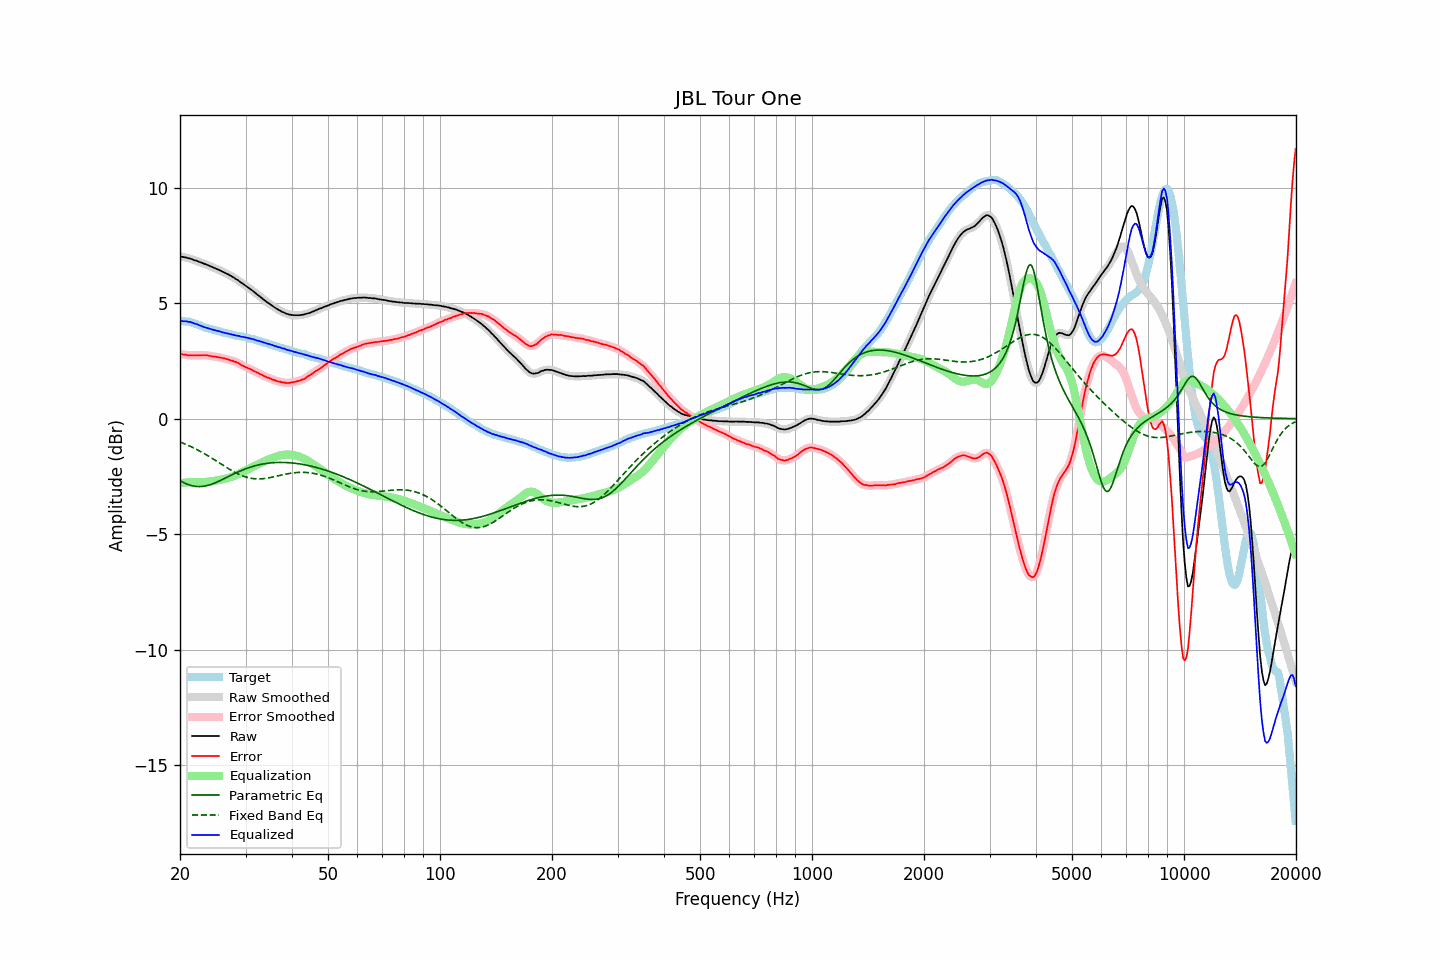

Values plotted in this chart, from the file beside it:
frequency, raw, error, smoothed, error_smoothed, equalization, parametric_eq, fixed_band_eq, equalized_raw, equalized_smoothed, target
20.00, 7.03, 2.80, 7.03, 2.80, -2.80, -2.68, -1.01, 4.23, 4.23, 4.24
20.20, 7.02, 2.80, 7.02, 2.79, -2.79, -2.72, -1.04, 4.23, 4.23, 4.22
20.40, 7.00, 2.78, 7.01, 2.78, -2.78, -2.76, -1.07, 4.22, 4.23, 4.22
20.61, 6.99, 2.78, 6.99, 2.77, -2.77, -2.79, -1.09, 4.22, 4.22, 4.21
20.81, 6.98, 2.77, 6.97, 2.76, -2.76, -2.82, -1.12, 4.22, 4.21, 4.21
21.02, 6.95, 2.74, 6.96, 2.75, -2.75, -2.85, -1.15, 4.20, 4.21, 4.21
21.23, 6.94, 2.75, 6.94, 2.74, -2.75, -2.88, -1.19, 4.19, 4.19, 4.19
21.44, 6.92, 2.75, 6.92, 2.74, -2.74, -2.90, -1.22, 4.18, 4.17, 4.17
21.66, 6.89, 2.74, 6.89, 2.74, -2.74, -2.91, -1.25, 4.15, 4.15, 4.15
21.87, 6.86, 2.74, 6.87, 2.74, -2.74, -2.93, -1.29, 4.12, 4.13, 4.12
22.09, 6.85, 2.75, 6.84, 2.74, -2.74, -2.94, -1.32, 4.11, 4.10, 4.10
22.31, 6.82, 2.74, 6.82, 2.74, -2.74, -2.94, -1.36, 4.08, 4.08, 4.08
22.54, 6.79, 2.74, 6.80, 2.74, -2.75, -2.94, -1.39, 4.05, 4.05, 4.05
22.76, 6.77, 2.75, 6.77, 2.75, -2.75, -2.94, -1.43, 4.02, 4.02, 4.02
22.99, 6.74, 2.75, 6.74, 2.75, -2.75, -2.93, -1.47, 3.99, 3.99, 3.99
23.22, 6.71, 2.75, 6.72, 2.75, -2.75, -2.92, -1.51, 3.97, 3.97, 3.96
23.45, 6.69, 2.75, 6.69, 2.75, -2.74, -2.91, -1.55, 3.95, 3.95, 3.94
23.69, 6.66, 2.74, 6.66, 2.74, -2.74, -2.90, -1.59, 3.93, 3.92, 3.92
23.92, 6.63, 2.73, 6.63, 2.73, -2.73, -2.88, -1.63, 3.90, 3.90, 3.90
24.16, 6.60, 2.71, 6.60, 2.72, -2.72, -2.85, -1.67, 3.88, 3.88, 3.89
24.40, 6.57, 2.70, 6.57, 2.70, -2.71, -2.83, -1.72, 3.86, 3.86, 3.87
24.65, 6.54, 2.69, 6.54, 2.69, -2.70, -2.80, -1.76, 3.85, 3.84, 3.85
24.89, 6.51, 2.68, 6.51, 2.68, -2.68, -2.78, -1.81, 3.83, 3.83, 3.83
25.14, 6.48, 2.67, 6.48, 2.67, -2.67, -2.75, -1.85, 3.81, 3.81, 3.81
25.39, 6.45, 2.66, 6.45, 2.66, -2.66, -2.71, -1.89, 3.79, 3.79, 3.79
25.65, 6.42, 2.65, 6.42, 2.65, -2.65, -2.68, -1.94, 3.77, 3.77, 3.78
25.91, 6.38, 2.64, 6.39, 2.63, -2.63, -2.65, -1.98, 3.75, 3.75, 3.75
26.16, 6.35, 2.62, 6.35, 2.62, -2.62, -2.61, -2.03, 3.73, 3.73, 3.74
26.43, 6.32, 2.61, 6.32, 2.60, -2.60, -2.58, -2.07, 3.72, 3.72, 3.72
26.69, 6.28, 2.58, 6.29, 2.58, -2.58, -2.55, -2.11, 3.70, 3.70, 3.70
26.96, 6.25, 2.57, 6.25, 2.56, -2.56, -2.51, -2.16, 3.69, 3.68, 3.68
27.23, 6.21, 2.54, 6.21, 2.54, -2.54, -2.48, -2.20, 3.67, 3.67, 3.67
27.50, 6.17, 2.52, 6.17, 2.52, -2.52, -2.44, -2.24, 3.65, 3.65, 3.65
27.77, 6.13, 2.50, 6.13, 2.50, -2.50, -2.41, -2.28, 3.63, 3.63, 3.63
28.05, 6.09, 2.47, 6.09, 2.48, -2.47, -2.37, -2.32, 3.62, 3.62, 3.62
28.33, 6.04, 2.45, 6.05, 2.45, -2.44, -2.34, -2.35, 3.60, 3.61, 3.59
28.62, 6.00, 2.42, 6.00, 2.42, -2.41, -2.31, -2.39, 3.59, 3.59, 3.58
28.90, 5.95, 2.37, 5.95, 2.38, -2.37, -2.28, -2.42, 3.58, 3.57, 3.58
29.19, 5.89, 2.33, 5.90, 2.34, -2.34, -2.25, -2.45, 3.55, 3.56, 3.56
29.48, 5.85, 2.29, 5.85, 2.30, -2.30, -2.22, -2.48, 3.55, 3.54, 3.56
29.78, 5.80, 2.27, 5.80, 2.26, -2.27, -2.19, -2.51, 3.53, 3.53, 3.54
30.08, 5.75, 2.23, 5.75, 2.23, -2.23, -2.17, -2.53, 3.52, 3.52, 3.52
30.38, 5.70, 2.20, 5.70, 2.20, -2.20, -2.14, -2.55, 3.50, 3.50, 3.50
30.68, 5.65, 2.17, 5.65, 2.17, -2.17, -2.12, -2.57, 3.49, 3.49, 3.48
30.99, 5.60, 2.14, 5.60, 2.14, -2.13, -2.10, -2.58, 3.47, 3.47, 3.46
31.30, 5.55, 2.10, 5.55, 2.10, -2.10, -2.07, -2.59, 3.45, 3.45, 3.45
31.61, 5.50, 2.06, 5.50, 2.07, -2.07, -2.05, -2.60, 3.43, 3.43, 3.44
31.93, 5.44, 2.03, 5.44, 2.03, -2.03, -2.03, -2.61, 3.41, 3.41, 3.41
32.24, 5.38, 2.00, 5.38, 2.00, -2.00, -2.02, -2.61, 3.38, 3.39, 3.39
32.57, 5.33, 1.97, 5.33, 1.96, -1.96, -2.00, -2.61, 3.37, 3.37, 3.36
32.89, 5.27, 1.92, 5.27, 1.93, -1.93, -1.98, -2.61, 3.34, 3.35, 3.35
33.22, 5.22, 1.90, 5.22, 1.89, -1.89, -1.97, -2.60, 3.33, 3.33, 3.32
33.55, 5.16, 1.85, 5.16, 1.86, -1.86, -1.96, -2.60, 3.30, 3.30, 3.31
33.89, 5.11, 1.83, 5.11, 1.83, -1.83, -1.95, -2.59, 3.28, 3.28, 3.28
34.23, 5.05, 1.79, 5.06, 1.80, -1.80, -1.94, -2.58, 3.25, 3.26, 3.27
34.57, 5.01, 1.78, 5.01, 1.77, -1.77, -1.93, -2.57, 3.24, 3.24, 3.23
34.92, 4.96, 1.75, 4.96, 1.74, -1.74, -1.92, -2.55, 3.22, 3.22, 3.21
35.27, 4.91, 1.71, 4.91, 1.72, -1.71, -1.91, -2.54, 3.20, 3.20, 3.20
35.62, 4.86, 1.68, 4.86, 1.69, -1.69, -1.91, -2.52, 3.18, 3.18, 3.18
35.97, 4.81, 1.66, 4.81, 1.66, -1.66, -1.90, -2.51, 3.15, 3.15, 3.15
... 635 more rows
